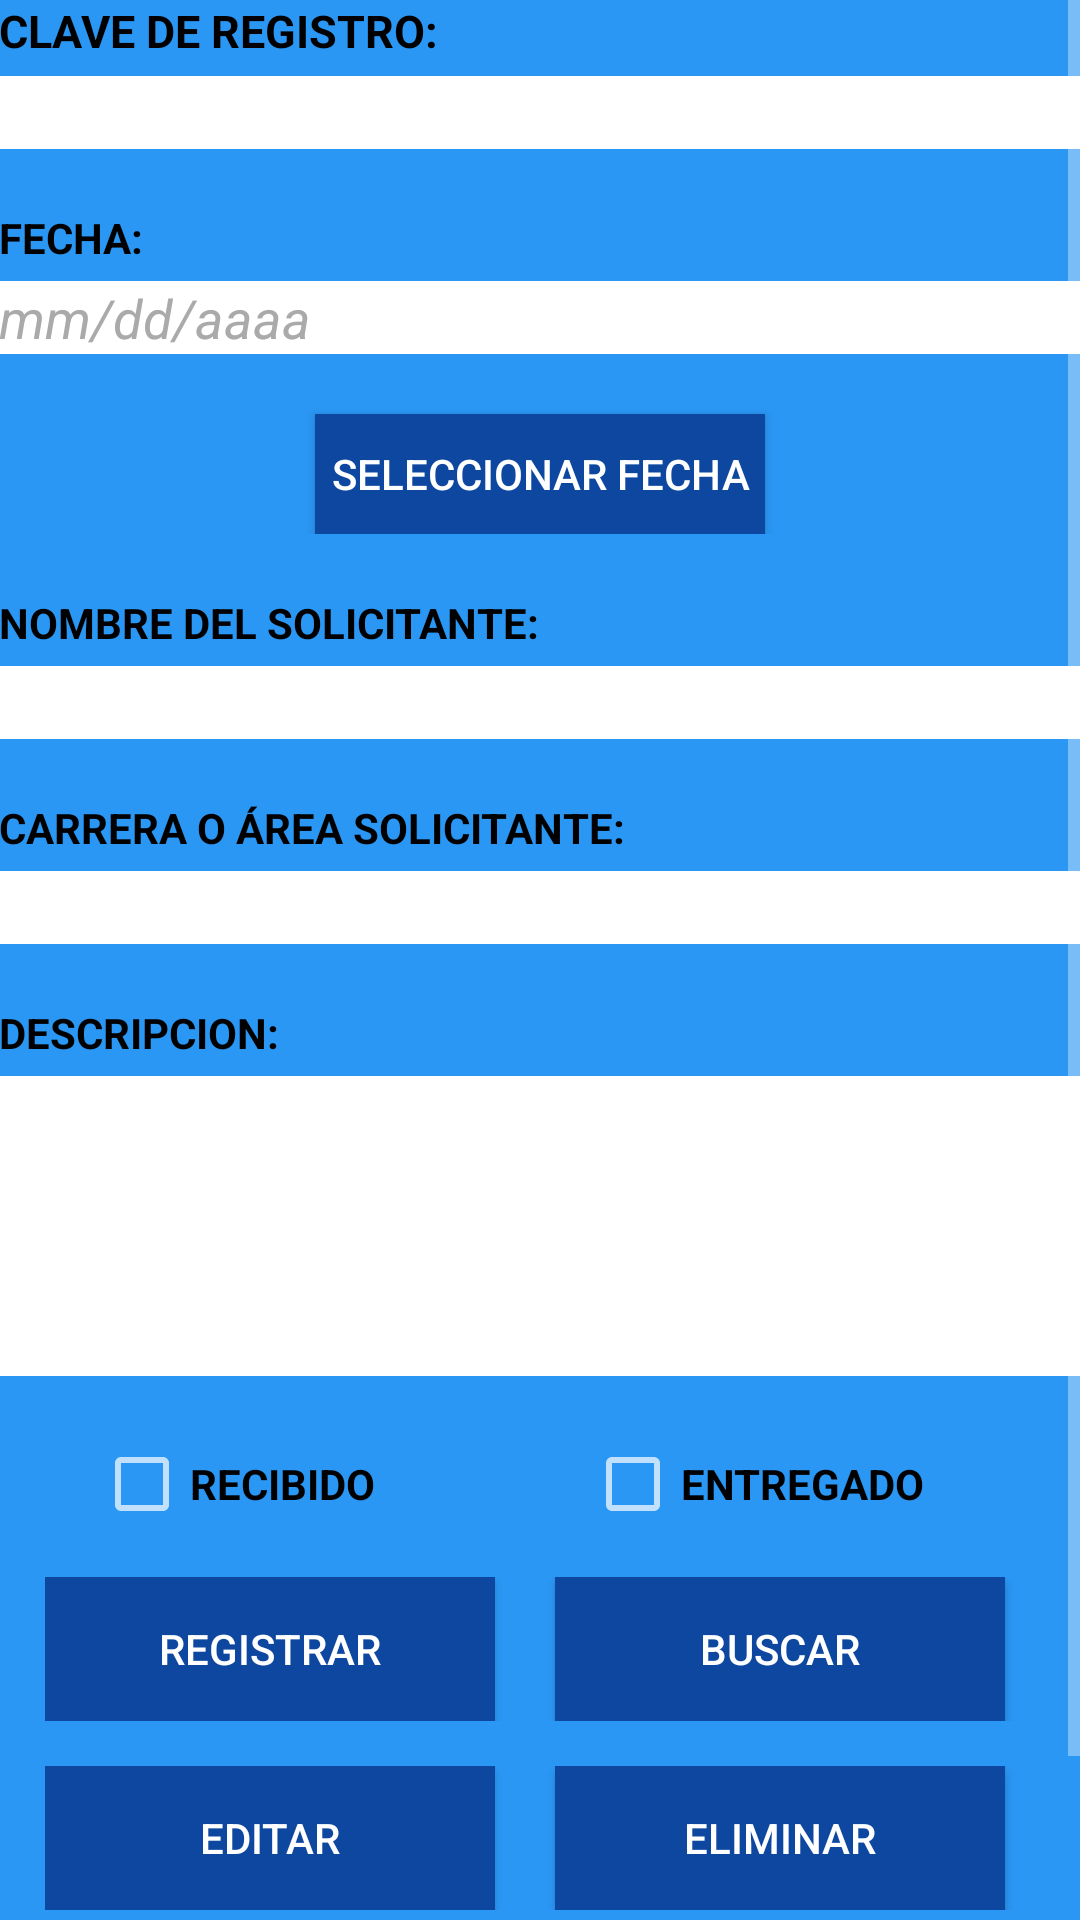

The Android layout XML behind this screen, and the referenced resources:
<!-- AndroidManifest.xml: application theme Theme.2 -->
<!-- res/layout/activity_operations.xml -->
<ScrollView xmlns:android="http://schemas.android.com/apk/res/android"
    android:layout_width="fill_parent"
    android:layout_height="match_parent">

<LinearLayout xmlns:android="http://schemas.android.com/apk/res/android"
    xmlns:tools="http://schemas.android.com/tools" android:layout_width="match_parent"
    android:layout_height="match_parent" android:paddingLeft="@dimen/activity_horizontal_margin"
    android:paddingRight="@dimen/activity_horizontal_margin"
    android:paddingTop="@dimen/activity_vertical_margin"
    android:paddingBottom="@dimen/activity_vertical_margin"
    tools:context="com.example.abel.materialloanbasedatos.operations"
    android:background="#2a97f4"
    android:orientation="vertical"
    android:layout_gravity="center_horizontal"
    android:id="@+id/linear1">

    <LinearLayout
        android:layout_width="match_parent"
        android:layout_height="wrap_content"
        android:orientation="vertical">

        <TextView android:text="@string/Clave_registro"
            android:layout_width="wrap_content"
            android:layout_height="wrap_content"
            android:textSize="15sp"
            android:id="@+id/txtclave"
            android:textColor="@android:color/black"
            android:textStyle="bold"/>

        <EditText
            android:layout_width="match_parent"
            android:layout_height="0dp"
            android:layout_marginTop="5dp"
            android:id="@+id/edtclave"
            android:layout_weight="1"
            android:textColor="@android:color/black"
            android:inputType="number"
            android:background="@android:color/white" />

    </LinearLayout>

    <LinearLayout
        android:layout_width="match_parent"
        android:layout_height="wrap_content"
        android:layout_marginTop="20dp"
        android:orientation="vertical">

        <TextView android:text="@string/Fecha"
            android:layout_width="wrap_content"
            android:layout_height="wrap_content"
            android:textColor="@android:color/black"
            android:textStyle="bold"
            android:id="@+id/txtfecha"/>

        <EditText
            android:layout_width="match_parent"
            android:layout_height="wrap_content"
            android:layout_marginTop="5dp"
            android:id="@+id/edtfecha"
            android:layout_weight="1"
            android:textColor="@android:color/black"
            android:background="@android:color/white"
            android:hint="@string/dd_mm_aaaa"
            android:textColorHint="@android:color/darker_gray"
            android:textStyle="italic"/>

        <Button
            android:layout_marginTop="20dp"
            android:layout_width="150dp"
            android:layout_height="40dp"
            android:text="@string/seleccionar"
            android:background="#ff0d47a0"
            android:id="@+id/btnseleccionar"
            android:onClick="calendario"
            android:layout_gravity="center_horizontal"/>

    </LinearLayout>

    <LinearLayout
        android:layout_width="match_parent"
        android:layout_height="wrap_content"
        android:layout_marginTop="20dp"
        android:orientation="vertical">

        <TextView android:text="@string/Nom_Alumno"
            android:layout_width="wrap_content"
            android:layout_height="wrap_content"
            android:textColor="@android:color/black"
            android:textStyle="bold"
            android:id="@+id/txtnom_alumno"/>

        <EditText
            android:layout_width="match_parent"
            android:layout_height="wrap_content"
            android:layout_marginTop="5dp"
            android:id="@+id/edtnombre"
            android:layout_weight="1"
            android:textColor="@android:color/black"
            android:background="@android:color/white"
            android:inputType="text" />

    </LinearLayout>

    <LinearLayout
        android:layout_width="match_parent"
        android:layout_height="wrap_content"
        android:layout_marginTop="20dp"
        android:orientation="vertical">

        <TextView android:text="@string/Carrera"
            android:layout_width="wrap_content"
            android:layout_height="wrap_content"
            android:textColor="@android:color/black"
            android:textStyle="bold"
            android:id="@+id/txtcarrera"/>

        <EditText
            android:layout_width="match_parent"
            android:layout_height="wrap_content"
            android:layout_marginTop="5dp"
            android:id="@+id/edtcarrera"
            android:layout_weight="1"
            android:textColor="@android:color/black"
            android:background="@android:color/white"
            android:inputType="text" />

    </LinearLayout>

    <LinearLayout
        android:layout_width="match_parent"
        android:layout_height="wrap_content"
        android:layout_marginTop="20dp"
        android:orientation="vertical">

        <TextView android:text="@string/Descripcion"
            android:layout_width="wrap_content"
            android:layout_height="wrap_content"
            android:textColor="@android:color/black"
            android:textStyle="bold"
            android:id="@+id/txtdescripcion"/>

        <EditText
            android:textAlignment="center"
            android:layout_width="match_parent"
            android:layout_height="100dp"
            android:id="@+id/edtdescripcion"
            android:layout_weight="1"
            android:layout_marginTop="5dp"
            android:textColor="@android:color/black"
            android:background="@android:color/white"
            android:inputType="textMultiLine" />

    </LinearLayout>

    <LinearLayout
        android:layout_width="wrap_content"
        android:layout_height="wrap_content"
        android:layout_marginTop="20dp"
        android:orientation="horizontal"
        android:layout_gravity="center_horizontal">

        <CheckBox
            android:text="@string/Recibido"
            android:layout_width="wrap_content"
            android:layout_height="wrap_content"
            android:textColor="@android:color/black"
            android:textStyle="bold"
            android:id="@+id/rdrecibido"/>

        <EditText
            android:layout_width="20dp"
            android:layout_height="wrap_content"
            android:id="@+id/ck1"
            android:textColor="@android:color/black"
            android:background="@android:color/white"
            android:inputType="text"
            android:visibility="invisible"/>

        <CheckBox
            android:text="@string/Entregado"
            android:layout_width="wrap_content"
            android:layout_height="wrap_content"
            android:textColor="@android:color/black"
            android:textStyle="bold"
            android:layout_marginLeft="50dp"
            android:id="@+id/rdrentregado"/>

        <EditText
            android:layout_width="20dp"
            android:layout_height="wrap_content"
            android:id="@+id/ck2"
            android:textColor="@android:color/black"
            android:background="@android:color/white"
            android:inputType="text"
            android:visibility="invisible"/>

    </LinearLayout>

    <LinearLayout
        android:layout_width="wrap_content"
        android:layout_height="wrap_content"
        android:layout_marginTop="15dp"
        android:layout_marginLeft="5dp"
        android:orientation="horizontal"
        android:layout_gravity="center_horizontal">

        <Button
            android:layout_marginRight="20dp"
            android:layout_width="150dp"
            android:layout_height="wrap_content"
            android:text="@string/Registrar"
            android:onClick="registrar"
            android:background="#ff0d47a0"
            android:id="@+id/btnregistrar"/>

        <Button
            android:layout_marginRight="20dp"
            android:layout_width="150dp"
            android:layout_height="wrap_content"
            android:text="@string/Buscar"
            android:onClick="buscar"
            android:background="#ff0d47a0"
            android:id="@+id/btnbuscar"/>

    </LinearLayout>

    <LinearLayout
        android:layout_width="wrap_content"
        android:layout_height="wrap_content"
        android:layout_marginTop="15dp"
        android:layout_marginLeft="5dp"
        android:orientation="horizontal"
        android:layout_gravity="center_horizontal">

        <Button
            android:layout_marginRight="20dp"
            android:layout_width="150dp"
            android:layout_height="wrap_content"
            android:text="@string/Actualizar"
            android:onClick="actualizar"
            android:background="#ff0d47a0"
            android:id="@+id/btnactualizar"/>

        <Button
            android:layout_marginRight="20dp"
            android:layout_width="150dp"
            android:layout_height="wrap_content"
            android:text="@string/Eliminar"
            android:onClick="eliminar"
            android:background="#ff0d47a0"
            android:id="@+id/btneliminar"/>
    </LinearLayout>

    <LinearLayout
        android:layout_width="wrap_content"
        android:layout_height="wrap_content"
        android:layout_marginTop="15dp"
        android:layout_marginLeft="5dp"
        android:orientation="horizontal"
        android:layout_gravity="center_horizontal">

        <Button
            android:layout_marginRight="20dp"
            android:layout_width="150dp"
            android:layout_height="wrap_content"
            android:text="@string/Limpiar"
            android:onClick="limpiar"
            android:background="#ff0d47a0"
            android:id="@+id/btnlimpiar"/>

    </LinearLayout>
</LinearLayout>

</ScrollView>
<!-- resources referenced by this layout -->
<resources>
  <string name="Actualizar">EDITAR</string>
  <string name="Buscar">BUSCAR</string>
  <string name="Carrera">CARRERA O ÁREA SOLICITANTE: </string>
  <string name="Clave_registro">CLAVE DE REGISTRO: </string>
  <string name="Descripcion">DESCRIPCION: </string>
  <string name="Eliminar">ELIMINAR</string>
  <string name="Entregado">ENTREGADO</string>
  <string name="Fecha">FECHA: </string>
  <string name="Limpiar">LIMPIAR</string>
  <string name="Nom_Alumno">NOMBRE DEL SOLICITANTE: </string>
  <string name="Recibido">RECIBIDO</string>
  <string name="Registrar">REGISTRAR</string>
  <string name="dd_mm_aaaa">mm/dd/aaaa</string>
  <string name="seleccionar">Seleccionar Fecha</string>
  <style name="Theme.2" parent="@style/Theme.AppCompat">
          <item name="android:windowActionBarOverlay">true</item>
          <item name="android:windowBackground">@drawable/ab_solid_1</item>
          <item name="actionBarStyle">@style/ActionBar.Solid.2</item>
      </style>
  <style name="ActionBar.Solid.2" parent="@style/Widget.AppCompat.ActionBar.Solid">
          <item name="background">@drawable/ab_solid_1</item>
          <item name="backgroundStacked">@drawable/ab_stacked_solid_1</item>
          <item name="backgroundSplit">@drawable/ab_bottom_solid_1</item>
      </style>
</resources>
